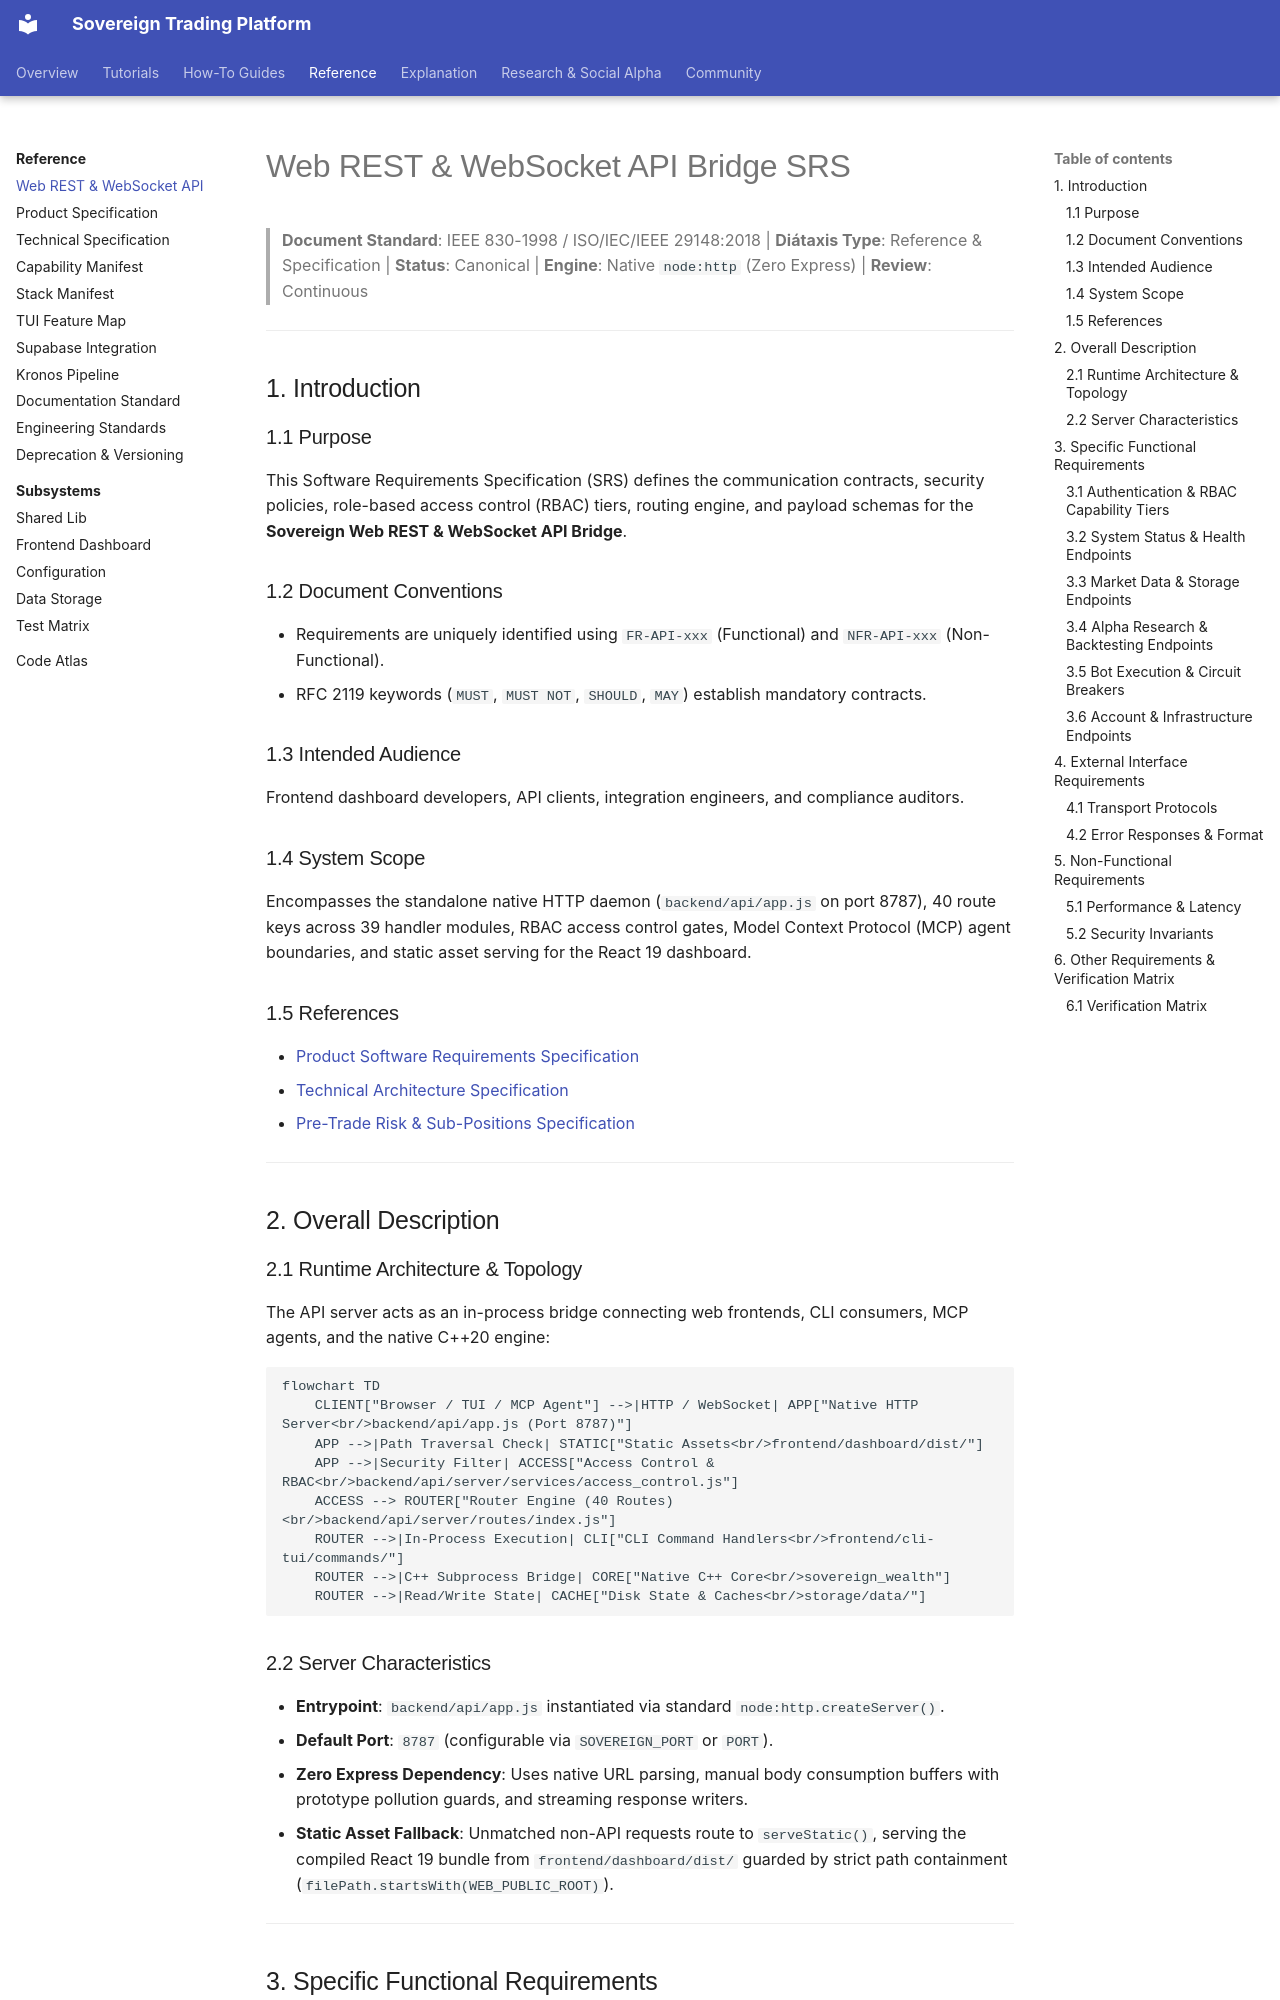

repository: vgbn2/personal_finance_draft · page: reference/api/web_rest_and_websocket_api/index.html · generator: mkdocs

# Web REST & WebSocket API Bridge SRS

> **Document Standard**: IEEE 830-1998 / ISO/IEC/IEEE 29148:2018 | **Diátaxis Type**: Reference & Specification | **Status**: Canonical | **Engine**: Native `node:http` (Zero Express) | **Review**: Continuous

---

## 1. Introduction

### 1.1 Purpose
This Software Requirements Specification (SRS) defines the communication contracts, security policies, role-based access control (RBAC) tiers, routing engine, and payload schemas for the **Sovereign Web REST & WebSocket API Bridge**.

### 1.2 Document Conventions
- Requirements are uniquely identified using `FR-API-xxx` (Functional) and `NFR-API-xxx` (Non-Functional).
- RFC 2119 keywords (`MUST`, `MUST NOT`, `SHOULD`, `MAY`) establish mandatory contracts.

### 1.3 Intended Audience
Frontend dashboard developers, API clients, integration engineers, and compliance auditors.

### 1.4 System Scope
Encompasses the standalone native HTTP daemon (`backend/api/app.js` on port 8787), 40 route keys across 39 handler modules, RBAC access control gates, Model Context Protocol (MCP) agent boundaries, and static asset serving for the React 19 dashboard.

### 1.5 References
- [Product Software Requirements Specification](../specifications/product_specification.md)
- [Technical Architecture Specification](../specifications/technical_specification.md)
- [Pre-Trade Risk & Sub-Positions Specification](../specifications/sub_positions_risk_spec.md)

---

## 2. Overall Description

### 2.1 Runtime Architecture & Topology
The API server acts as an in-process bridge connecting web frontends, CLI consumers, MCP agents, and the native C++20 engine:

```mermaid
flowchart TD
    CLIENT["Browser / TUI / MCP Agent"] -->|HTTP / WebSocket| APP["Native HTTP Server<br/>backend/api/app.js (Port 8787)"]
    APP -->|Path Traversal Check| STATIC["Static Assets<br/>frontend/dashboard/dist/"]
    APP -->|Security Filter| ACCESS["Access Control & RBAC<br/>backend/api/server/services/access_control.js"]
    ACCESS --> ROUTER["Router Engine (40 Routes)<br/>backend/api/server/routes/index.js"]
    ROUTER -->|In-Process Execution| CLI["CLI Command Handlers<br/>frontend/cli-tui/commands/"]
    ROUTER -->|C++ Subprocess Bridge| CORE["Native C++ Core<br/>sovereign_wealth"]
    ROUTER -->|Read/Write State| CACHE["Disk State & Caches<br/>storage/data/"]
```

### 2.2 Server Characteristics
- **Entrypoint**: `backend/api/app.js` instantiated via standard `node:http.createServer()`.
- **Default Port**: `8787` (configurable via `SOVEREIGN_PORT` or `PORT`).
- **Zero Express Dependency**: Uses native URL parsing, manual body consumption buffers with prototype pollution guards, and streaming response writers.
- **Static Asset Fallback**: Unmatched non-API requests route to `serveStatic()`, serving the compiled React 19 bundle from `frontend/dashboard/dist/` guarded by strict path containment (`filePath.startsWith(WEB_PUBLIC_ROOT)`).

---

## 3. Specific Functional Requirements
